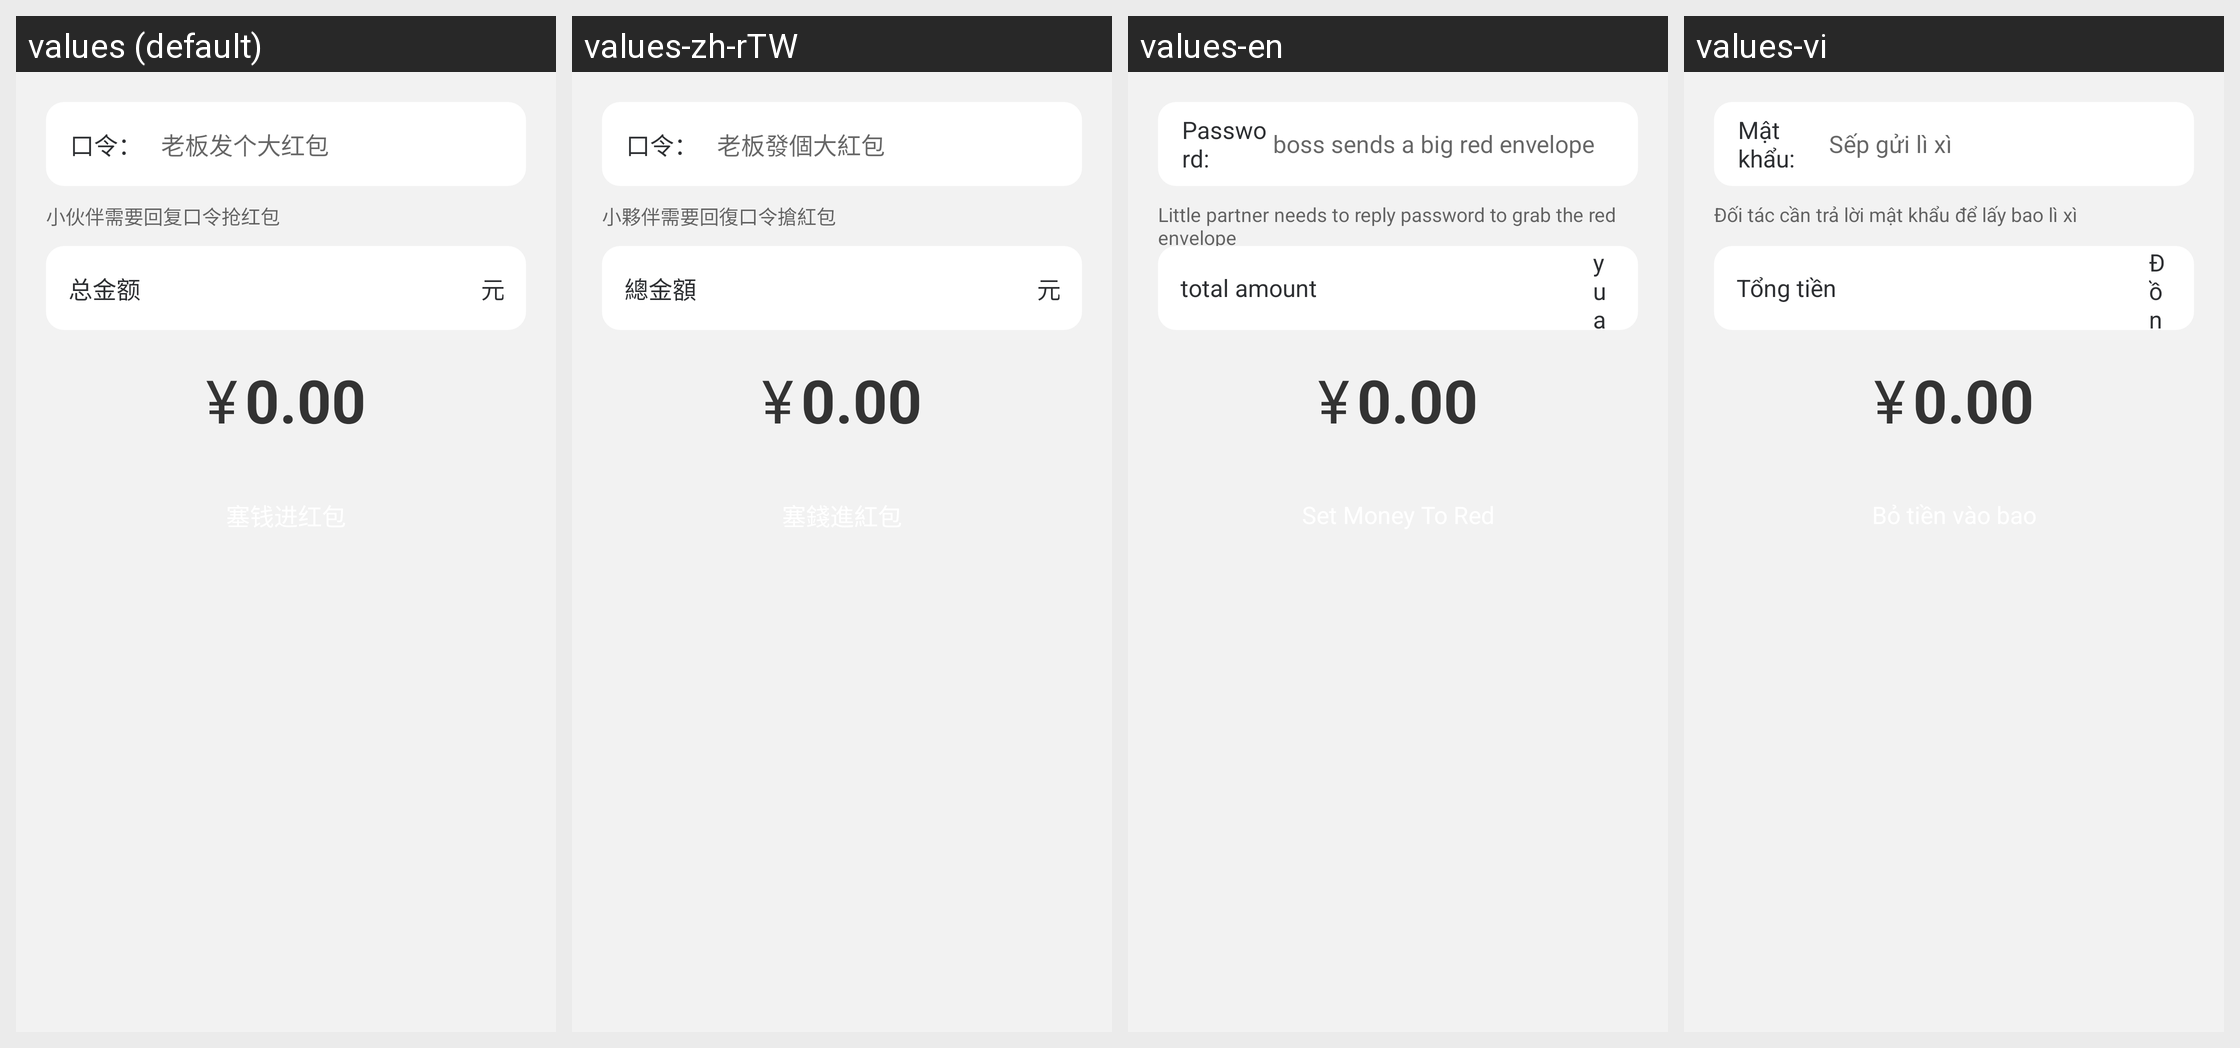

Strings drawn on this Android screen and how each of the app's shown locales translates them:
Android screen res/layout/redpacket_pager_kl.xml rendered under 4 locales, left to right: values (default), values-zh-rTW, values-en, values-vi. Device: Nexus 5 (rendered at 1080×1920; each locale shown at half size, 540×960, under a caption strip naming it); theme AppTheme.
Other locales in the repository, not shown: values-in, values-tl.
Strings drawn on this screen, with the default value and each locale's value (text and hints the layout hard-codes, and strings that could not be matched under every locale, appear in the picture but are not listed):

message_red
  values: 口令：
  values-zh-rTW: 口令：
  values-en: Password:
  values-vi: Mật khẩu:

hint_example_red_packet_key
  values: 老板发个大红包
  values-zh-rTW: 老板發個大紅包
  values-en: boss sends a big red envelope
  values-vi: Sếp gửi lì xì

hint_red_packet_key
  values: 小伙伴需要回复口令抢红包
  values-zh-rTW: 小夥伴需要回復口令搶紅包
  values-en: Little partner needs to reply password to grab the red envelope
  values-vi: Đối tác cần trả lời mật khẩu để lấy bao lì xì

total_money
  values: 总金额
  values-zh-rTW: 總金額
  values-en: total amount
  values-vi: Tổng tiền

rmb
  values: 元
  values-zh-rTW: 元
  values-en: yuan
  values-vi: Đồng
